Labelled photos from "dataset", an image-classification folder in twelcone/CS232_FinalProject. The possible labels are: bladder, breast, eye, liver, lung, pelvis.

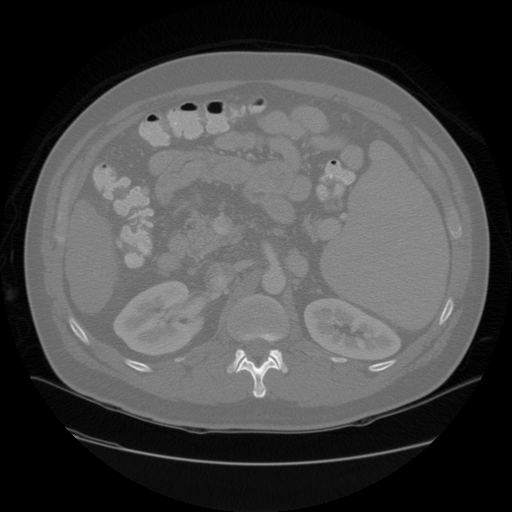
Label: liver

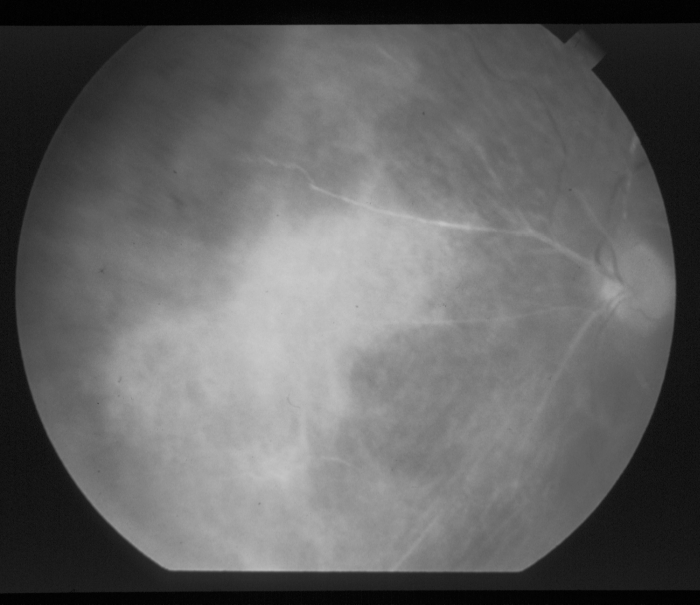
Label: eye

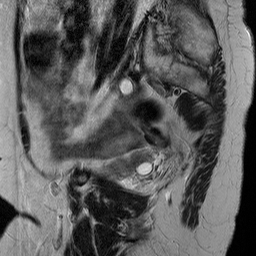
Label: bladder

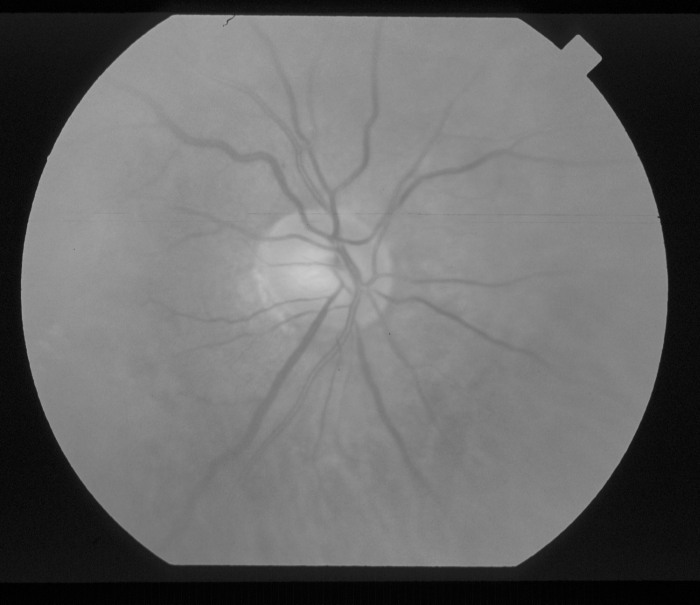
Label: eye

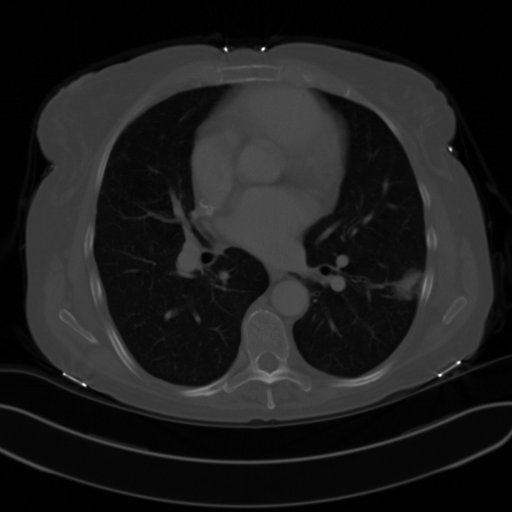
Label: lung

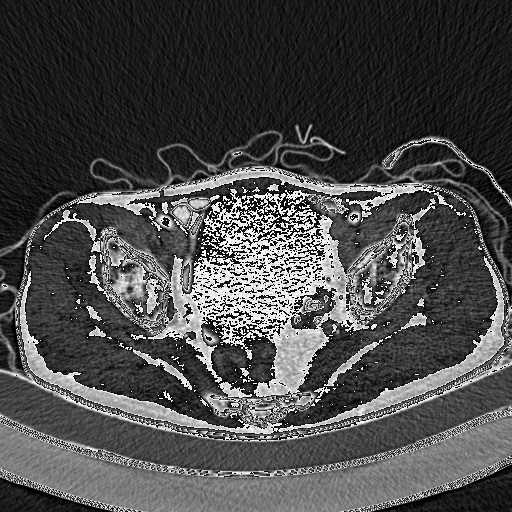
Label: pelvis
